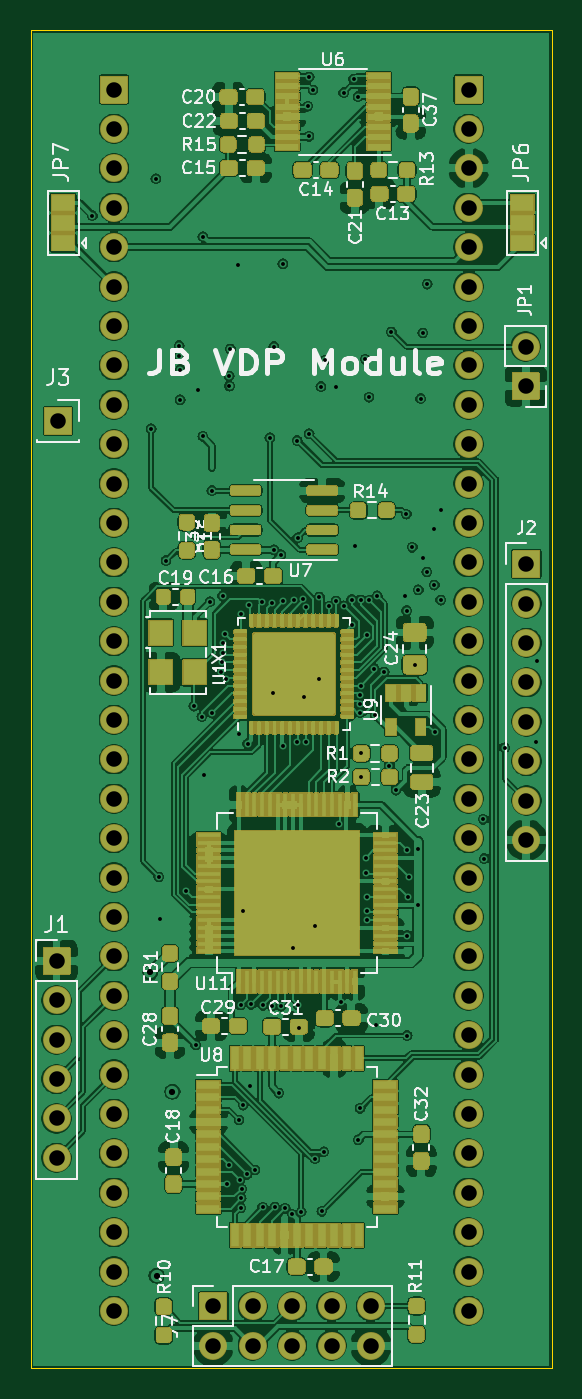
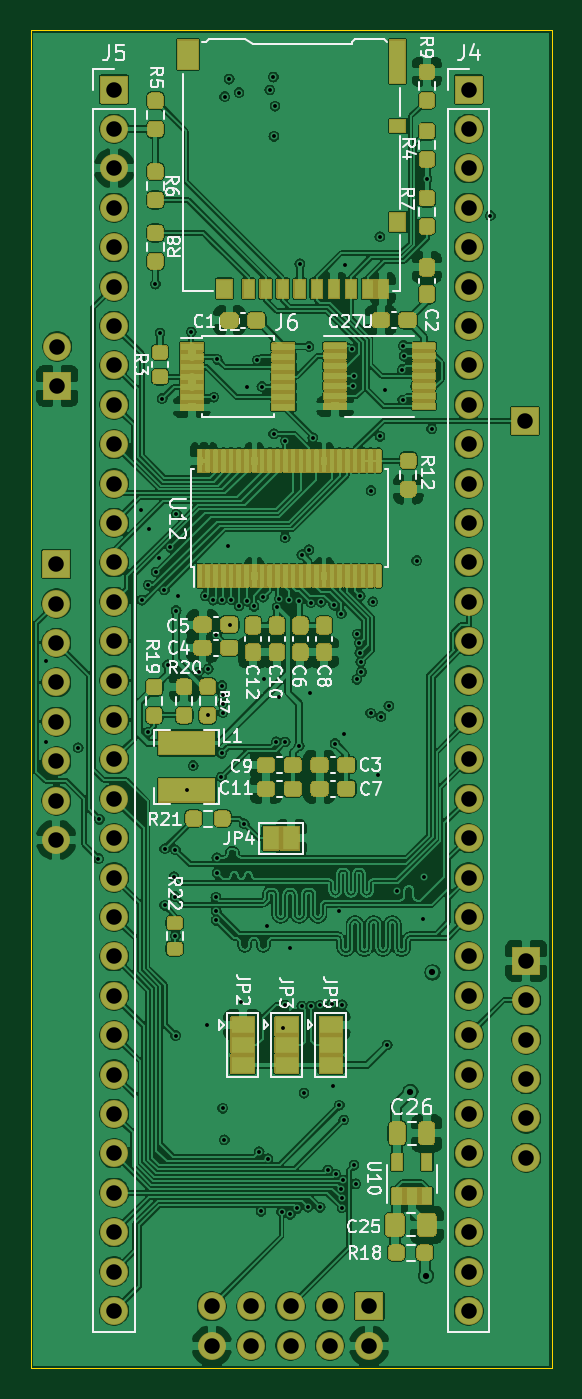
Circuit board: 11 layer files. Board 33.6 x 86.2 mm.
- bottom_copper: vera-module-rev4-B_Cu.gbl (720663 bytes)
- bottom_mask: vera-module-rev4-B_Mask.gbs (201393 bytes)
- paste: vera-module-rev4-B_Paste.gbp (42559 bytes)
- bottom_silk: vera-module-rev4-B_SilkS.gbo (101244 bytes)
- outline: vera-module-rev4-Edge_Cuts.gm1 (745 bytes)
- top_copper: vera-module-rev4-F_Cu.gtl (589569 bytes)
- top_mask: vera-module-rev4-F_Mask.gts (249106 bytes)
- paste: vera-module-rev4-F_Paste.gtp (48379 bytes)
- top_silk: vera-module-rev4-F_SilkS.gto (137459 bytes)
- drill: vera-module-rev4-NPTH.drl (275 bytes)
- drill: vera-module-rev4-PTH.drl (4766 bytes)

=== bottom_copper: vera-module-rev4-B_Cu.gbl (720663 bytes, source omitted) ===
=== bottom_mask: vera-module-rev4-B_Mask.gbs (201393 bytes, source omitted) ===
=== paste: vera-module-rev4-B_Paste.gbp (42559 bytes, source omitted) ===
=== bottom_silk: vera-module-rev4-B_SilkS.gbo (101244 bytes, source omitted) ===
=== outline: vera-module-rev4-Edge_Cuts.gm1 ===
G04 #@! TF.GenerationSoftware,KiCad,Pcbnew,(5.1.12)-1*
G04 #@! TF.CreationDate,2022-05-19T15:12:52-07:00*
G04 #@! TF.ProjectId,vera-module-rev4,76657261-2d6d-46f6-9475-6c652d726576,rev?*
G04 #@! TF.SameCoordinates,Original*
G04 #@! TF.FileFunction,Profile,NP*
%FSLAX46Y46*%
G04 Gerber Fmt 4.6, Leading zero omitted, Abs format (unit mm)*
G04 Created by KiCad (PCBNEW (5.1.12)-1) date 2022-05-19 15:12:52*
%MOMM*%
%LPD*%
G01*
G04 APERTURE LIST*
G04 #@! TA.AperFunction,Profile*
%ADD10C,0.050000*%
G04 #@! TD*
G04 APERTURE END LIST*
D10*
X123151900Y-155841700D02*
X123151900Y-69608700D01*
X156730700Y-155841700D02*
X123151900Y-155841700D01*
X156730700Y-69608700D02*
X156730700Y-155841700D01*
X123151900Y-69608700D02*
X156730700Y-69608700D01*
M02*

=== top_copper: vera-module-rev4-F_Cu.gtl (589569 bytes, source omitted) ===
=== top_mask: vera-module-rev4-F_Mask.gts (249106 bytes, source omitted) ===
=== paste: vera-module-rev4-F_Paste.gtp (48379 bytes, source omitted) ===
=== top_silk: vera-module-rev4-F_SilkS.gto (137459 bytes, source omitted) ===
=== drill: vera-module-rev4-NPTH.drl ===
M48
; DRILL file {KiCad (5.1.12)-1} date 05/19/22 15:13:19
; FORMAT={-:-/ absolute / metric / decimal}
; #@! TF.CreationDate,2022-05-19T15:13:19-07:00
; #@! TF.GenerationSoftware,Kicad,Pcbnew,(5.1.12)-1
; #@! TF.FileFunction,NonPlated,1,4,NPTH
FMAT,2
METRIC
%
G90
G05
T0
M30

=== drill: vera-module-rev4-PTH.drl ===
M48
; DRILL file {KiCad (5.1.12)-1} date 05/19/22 15:13:19
; FORMAT={-:-/ absolute / metric / decimal}
; #@! TF.CreationDate,2022-05-19T15:13:19-07:00
; #@! TF.GenerationSoftware,Kicad,Pcbnew,(5.1.12)-1
; #@! TF.FileFunction,Plated,1,4,PTH
FMAT,2
METRIC
T1C0.250
T2C0.400
T3C1.000
%
G90
G05
T1
X127.114Y-81.547
X130.897Y-95.299
X131.204Y-79.172
X131.394Y-124.181
X131.483Y-126.886
X131.864Y-103.784
X132.677Y-90.602
X132.715Y-89.929
X132.766Y-93.429
X132.791Y-91.479
X133.134Y-125.082
X133.655Y-113.17
X133.769Y-135.014
X133.934Y-92.773
X134.163Y-113.843
X134.226Y-95.783
X134.239Y-82.906
X134.328Y-117.589
X134.696Y-106.439
X134.81Y-99.276
X134.836Y-113.627
X135.42Y-110.96
X135.471Y-110.338
X135.506Y-106.08
X135.534Y-109.753
X135.56Y-109.106
X135.683Y-108.535
X135.727Y-111.448
X135.792Y-143.967
X135.904Y-142.759
X135.928Y-91.897
X135.953Y-92.545
X136.013Y-90.157
X136.5Y-84.709
X136.538Y-114.986
X136.563Y-139.852
X136.633Y-143.715
X136.665Y-132.423
X136.677Y-145.517
X136.703Y-144.903
X136.715Y-107.201
X136.736Y-144.283
X136.843Y-138.9
X136.855Y-126.39
X137.094Y-143.361
X137.122Y-115.583
X137.211Y-106.667
X137.274Y-137.643
X137.35Y-132.398
X137.592Y-143.07
X138.024Y-106.46
X138.087Y-145.478
X138.092Y-132.458
X138.557Y-95.872
X138.668Y-132.5
X138.684Y-106.502
X138.748Y-112.319
X138.811Y-89.992
X138.811Y-103.099
X138.862Y-145.466
X139.129Y-138.112
X139.268Y-103.416
X139.268Y-132.512
X139.395Y-84.658
X139.421Y-106.413
X139.433Y-115.735
X139.548Y-145.542
X140.005Y-145.936
X140.017Y-128.753
X140.119Y-106.324
X140.322Y-96.047
X140.335Y-115.481
X140.348Y-102.311
X140.373Y-132.448
X140.462Y-133.921
X140.576Y-145.758
X140.718Y-106.234
X140.754Y-112.56
X140.854Y-106.795
X140.912Y-115.467
X140.995Y-74.498
X141.072Y-76.441
X141.084Y-95.618
X141.097Y-72.619
X141.337Y-73.446
X141.453Y-142.345
X141.491Y-127.343
X141.707Y-111.392
X141.749Y-106.139
X141.846Y-92.57
X141.897Y-145.742
X142.024Y-141.897
X142.126Y-90.868
X142.354Y-106.743
X142.799Y-92.596
X142.824Y-106.401
X142.985Y-120.752
X143.167Y-132.22
X143.314Y-73.622
X143.32Y-106.705
X143.825Y-106.299
X143.882Y-107.912
X143.954Y-72.746
X144.043Y-102.845
X144.247Y-73.876
X144.259Y-141.135
X144.367Y-113.011
X144.367Y-112.424
X144.371Y-113.592
X144.374Y-139.103
X144.401Y-106.326
X144.412Y-111.849
X144.441Y-116.218
X144.454Y-117.742
X144.716Y-90.818
X144.729Y-123.943
X144.755Y-122.949
X144.786Y-108.613
X144.79Y-126.389
X144.793Y-126.98
X144.805Y-125.501
X144.945Y-93.256
X144.978Y-106.345
X145.3Y-110.782
X145.339Y-113.75
X145.402Y-133.693
X145.478Y-106.058
X145.923Y-110.973
X146.266Y-117.005
X146.393Y-89.052
X146.685Y-118.595
X147.269Y-106.058
X147.358Y-100.8
X147.371Y-107.01
X147.409Y-134.404
X147.422Y-122.428
X147.422Y-127.965
X147.447Y-125.451
X147.511Y-124.168
X147.739Y-102.933
X147.917Y-110.503
X148.113Y-122.359
X148.113Y-126.015
X148.129Y-105.677
X148.272Y-93.345
X148.412Y-89.116
X148.45Y-103.645
X148.666Y-104.521
X148.704Y-85.966
X149.123Y-101.74
X149.161Y-105.372
X149.187Y-114.859
X149.568Y-106.337
X149.619Y-100.52
X152.311Y-120.472
X152.375Y-122.999
X153.683Y-115.849
X155.727Y-115.506
X155.791Y-110.249
T2
X130.848Y-130.34
X131.255Y-149.885
X132.27Y-138.024
T3
X124.803Y-129.591
X124.803Y-132.131
X124.803Y-134.671
X124.803Y-137.211
X124.803Y-139.751
X124.803Y-142.291
X124.892Y-94.78
X128.507Y-73.419
X128.507Y-75.959
X128.507Y-78.499
X128.507Y-81.039
X128.507Y-83.579
X128.507Y-86.119
X128.507Y-88.659
X128.507Y-91.199
X128.507Y-93.739
X128.507Y-96.279
X128.507Y-98.819
X128.507Y-101.359
X128.507Y-103.899
X128.507Y-106.439
X128.507Y-108.979
X128.507Y-111.519
X128.507Y-114.059
X128.507Y-116.599
X128.507Y-119.139
X128.507Y-121.679
X128.507Y-124.219
X128.507Y-126.759
X128.507Y-129.299
X128.507Y-131.839
X128.507Y-134.379
X128.507Y-136.919
X128.507Y-139.459
X128.507Y-141.999
X128.507Y-144.539
X128.507Y-147.079
X128.507Y-149.619
X128.507Y-152.159
X134.912Y-151.854
X134.912Y-154.394
X137.452Y-151.854
X137.452Y-154.394
X139.992Y-151.854
X139.992Y-154.394
X142.532Y-151.854
X142.532Y-154.394
X145.072Y-151.854
X145.072Y-154.394
X151.367Y-73.419
X151.367Y-75.959
X151.367Y-78.499
X151.367Y-81.039
X151.367Y-83.579
X151.367Y-86.119
X151.367Y-88.659
X151.367Y-91.199
X151.367Y-93.739
X151.367Y-96.279
X151.367Y-98.819
X151.367Y-101.359
X151.367Y-103.899
X151.367Y-106.439
X151.367Y-108.979
X151.367Y-111.519
X151.367Y-114.059
X151.367Y-116.599
X151.367Y-119.139
X151.367Y-121.679
X151.367Y-124.219
X151.367Y-126.759
X151.367Y-129.299
X151.367Y-131.839
X151.367Y-134.379
X151.367Y-136.919
X151.367Y-139.459
X151.367Y-141.999
X151.367Y-144.539
X151.367Y-147.079
X151.367Y-149.619
X151.367Y-152.159
X155.042Y-89.992
X155.042Y-92.532
X155.092Y-104.013
X155.092Y-106.553
X155.092Y-109.093
X155.092Y-111.633
X155.092Y-114.173
X155.092Y-116.713
X155.092Y-119.253
X155.092Y-121.793
T0
M30

